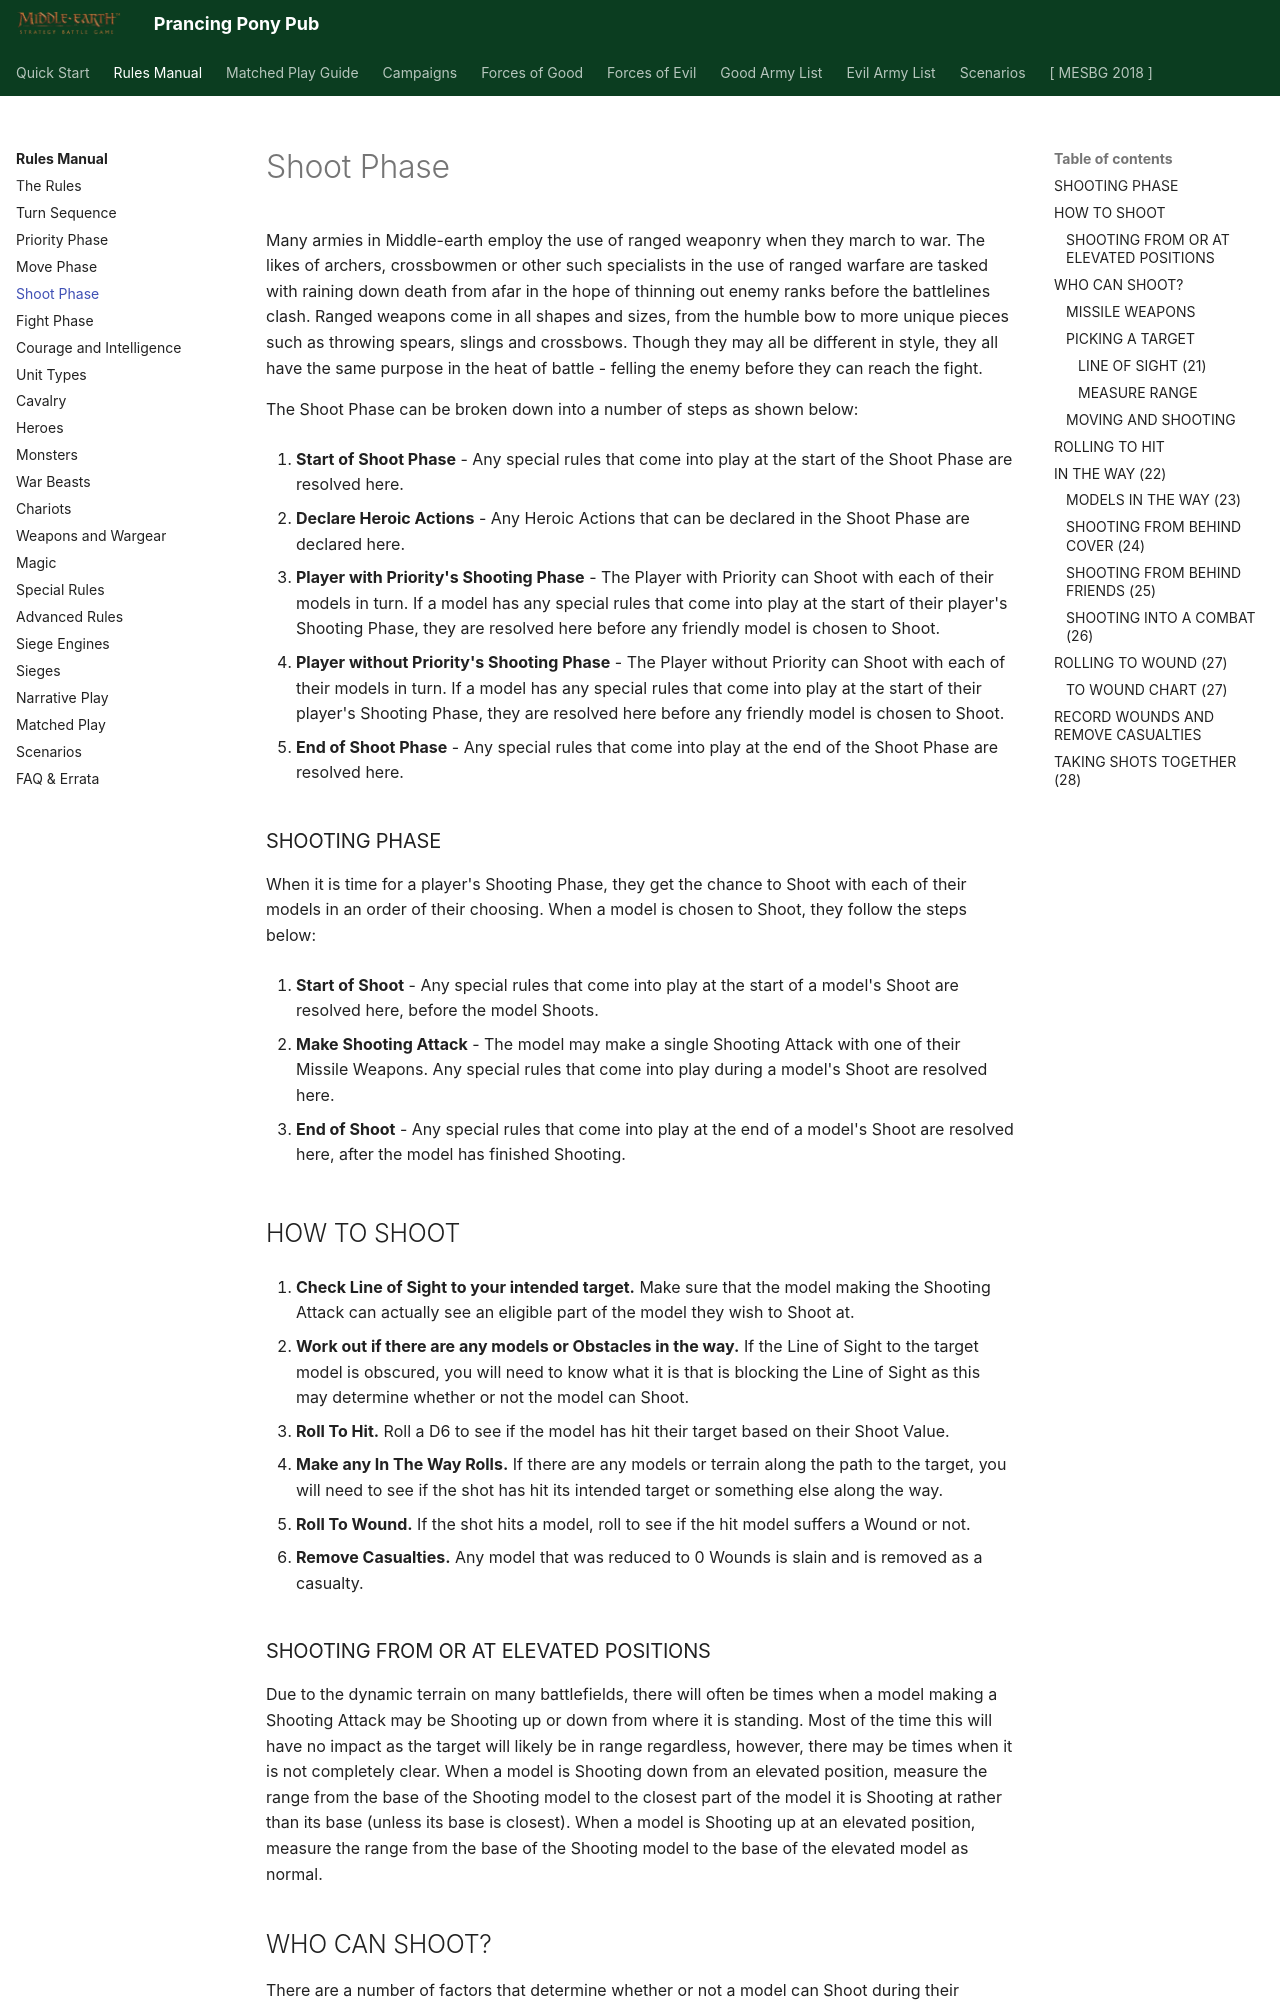

repository: BBBase-EHeresy-PPPub/PPPub · page: mesbg2024/rules_manual/shoot_phase/index.html · generator: mkdocs

Many armies in Middle-earth employ the use of ranged weaponry when they march to war. The likes of archers, crossbowmen or other such specialists in the use of ranged warfare are tasked with raining down death from afar in the hope of thinning out enemy ranks before the battlelines clash. Ranged weapons come in all shapes and sizes, from the humble bow to more unique pieces such as throwing spears, slings and crossbows. Though they may all be different in style, they all have the same purpose in the heat of battle - felling the enemy before they can reach the fight.

The Shoot Phase can be broken down into a number of steps as shown below:

1. **Start of Shoot Phase** - Any special rules that come into play at the start of the Shoot Phase are resolved here.

2. **Declare Heroic Actions** - Any Heroic Actions that can be declared in the Shoot Phase are declared here.

3. **Player with Priority's Shooting Phase** - The Player with Priority can Shoot with each of their models in turn. If a model has any special rules that come into play at the start of their player's Shooting Phase, they are resolved here before any friendly model is chosen to Shoot.

4. **Player without Priority's Shooting Phase** - The Player without Priority can Shoot with each of their models in turn. If a model has any special rules that come into play at the start of their player's Shooting Phase, they are resolved here before any friendly model is chosen to Shoot.

5. **End of Shoot Phase** - Any special rules that come into play at the end of the Shoot Phase are resolved here.

### SHOOTING PHASE

When it is time for a player's Shooting Phase, they get the chance to Shoot with each of their models in an order of their choosing. When a model is chosen to Shoot, they follow the steps below:

1. **Start of Shoot** - Any special rules that come into play at the start of a model's Shoot are resolved here, before the model Shoots.

2. **Make Shooting Attack** - The model may make a single Shooting Attack with one of their Missile Weapons. Any special rules that come into play during a model's Shoot are resolved here.

3. **End of Shoot** - Any special rules that come into play at the end of a model's Shoot are resolved here, after the model has finished Shooting.
